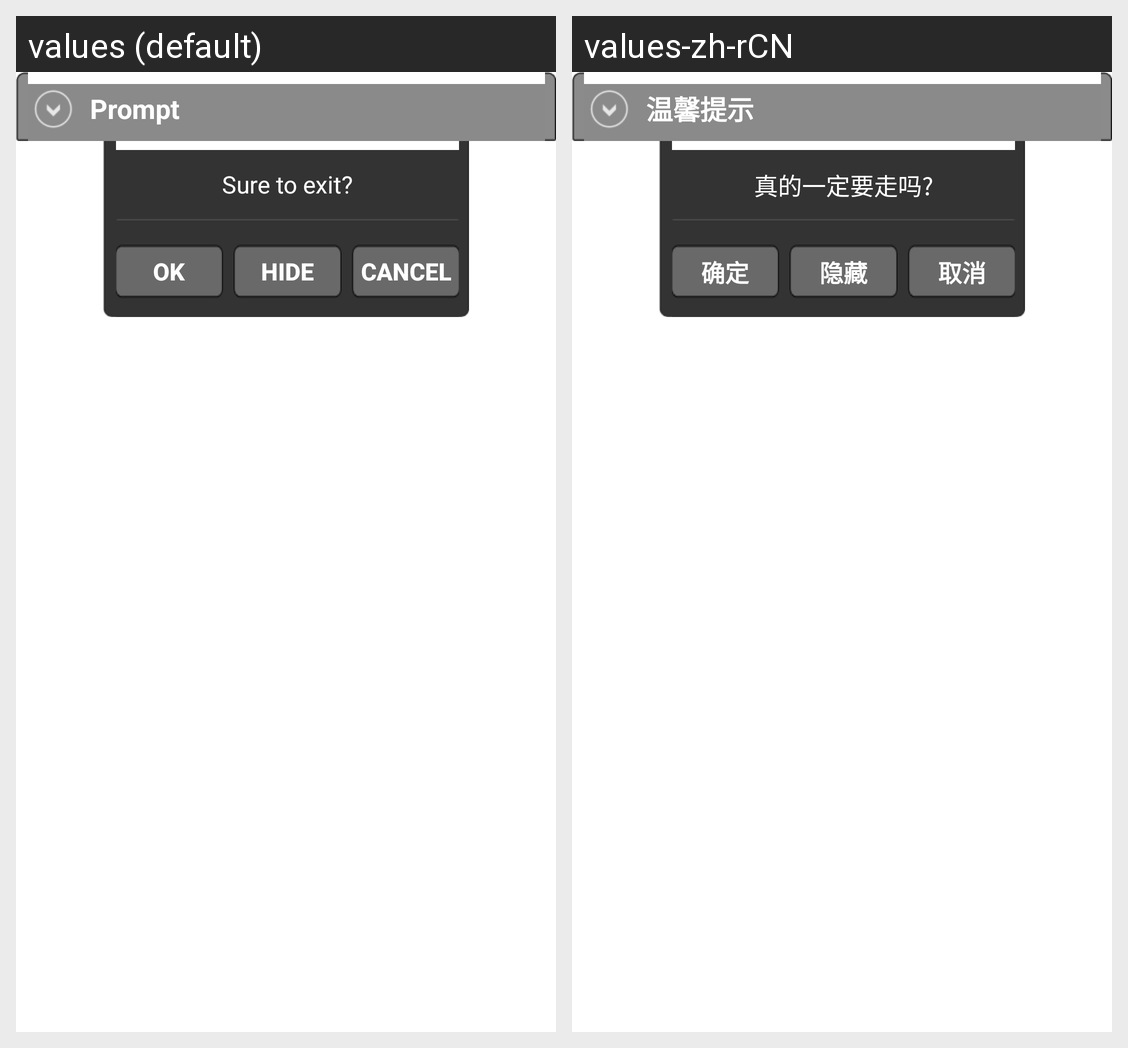

Here is an Android app screen in its default locale and in the app's own translations. Write out the translated-string differences for the strings that appear on this screen.
Android screen res/layout/dialog_hide_or_exit.xml rendered under 2 locales, left to right: values (default), values-zh-rCN. Device: Nexus 5 (rendered at 1080×1920; each locale shown at half size, 540×960, under a caption strip naming it); theme Theme.MaterialComponents.DayNight.NoActionBar.
Strings drawn on this screen, with the default value and each locale's value (text and hints the layout hard-codes, and strings that could not be matched under every locale, appear in the picture but are not listed):

delete_propt
  values: Prompt
  values-zh-rCN: 温馨提示

dialog_hide_or_exit_title
  values: Sure to exit?
  values-zh-rCN: 真的一定要走吗?

dialog_hide_or_exit_ok
  values: OK
  values-zh-rCN: 确定

dialog_hide_or_exit_hide
  values: Hide
  values-zh-rCN: 隐藏

dialog_hide_or_exit_cancel
  values: Cancel
  values-zh-rCN: 取消
